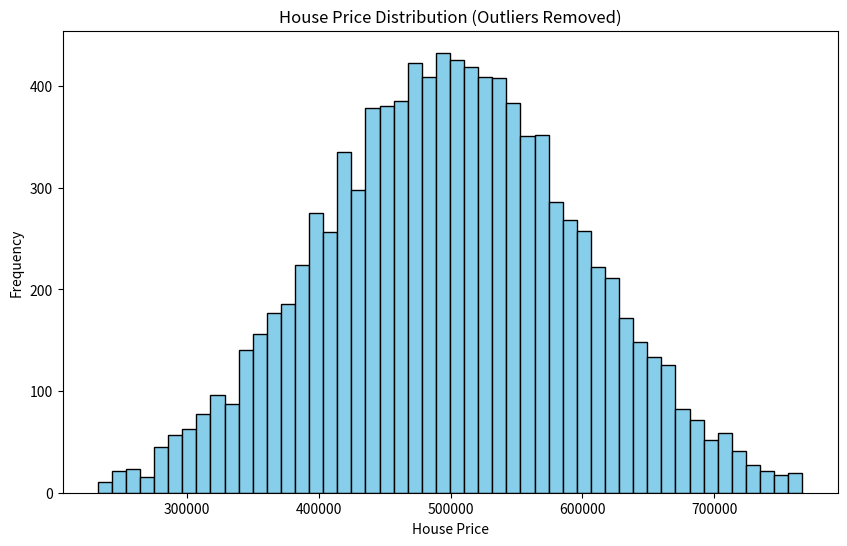

Recreate this plot in Python.
import numpy as np
import matplotlib.pyplot as plt

# 1. Generate 10,000 random house prices
# Assume prices follow a normal distribution
np.random.seed(42)
prices = np.random.normal(loc=500000, scale=100000, size=10000)

# 2. Calculate average price
average_price = np.mean(prices)
print("Average house price (before outlier removal):", average_price)

# 3. Remove outliers using IQR method
Q1 = np.percentile(prices, 25)
Q3 = np.percentile(prices, 75)
IQR = Q3 - Q1

lower_bound = Q1 - 1.5 * IQR
upper_bound = Q3 + 1.5 * IQR

filtered_prices = prices[(prices >= lower_bound) & (prices <= upper_bound)]

print("Average house price (after outlier removal):", np.mean(filtered_prices))
print("Total prices after removing outliers:", len(filtered_prices))

# 4. Visualize price distribution
plt.figure(figsize=(10, 6))
plt.hist(filtered_prices, bins=50, color='skyblue', edgecolor='black')
plt.xlabel("House Price")
plt.ylabel("Frequency")
plt.title("House Price Distribution (Outliers Removed)")
plt.show()
